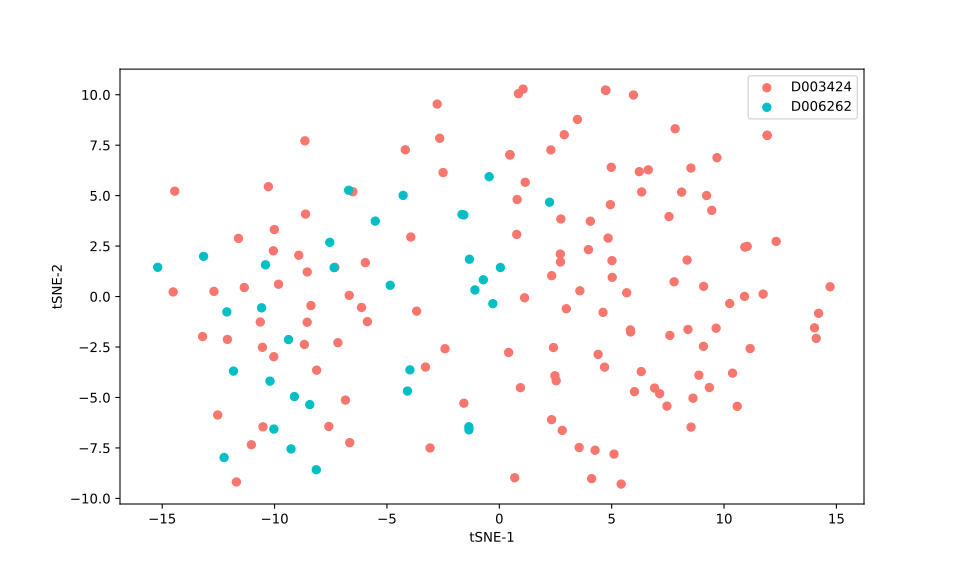

Source data for this figure (header and first rows):
, 0, 1
0, -4.853, 0.5579
1, -6.704, 5.266
2, -8.674, -2.375
3, -11.03, -7.342
4, -11.7, -9.187
5, -10.03, -2.981
6, -7.544, 2.685
7, -5.962, 1.681
8, -8.546, 1.218
9, -8.923, 2.047
10, -11.35, 0.4472
11, -12.7, 0.2538
12, -3.978, -3.634
13, -14.51, 0.2296
14, -10.54, -2.516
15, -8.143, -8.58
16, -6.677, 0.05793
17, -8.622, 4.085
18, -10.64, -1.26
19, -6.845, -5.129
20, -9.117, -4.956
21, -8.381, -0.4479
22, -12.25, -7.974
23, -10.03, -6.566
24, -12.1, -2.124
25, -7.586, -6.435
26, -8.128, -3.649
27, -7.183, -2.286
28, -12.53, -5.868
29, -10.4, 1.572
30, -12.12, -0.7625
31, -10.58, -0.558
32, -8.434, -5.355
33, -8.65, 7.715
34, -10.52, -6.455
35, -8.549, -1.272
36, -14.44, 5.22
37, -7.351, 1.434
38, -9.267, -7.551
39, -10.2, -4.191
40, -15.2, 1.45
41, -3.284, -3.493
42, -4.086, -4.682
43, 2.33, 1.033
44, -6.132, -0.5409
45, -5.87, -1.246
46, -6.655, -7.239
47, -6.516, 5.193
48, -11.61, 2.883
49, -7.318, 1.448
50, -13.16, 1.992
51, -9.824, 0.6095
52, -9.379, -2.133
53, -3.082, -7.503
54, -13.2, -1.982
55, -10.05, 2.266
56, -11.83, -3.694
57, -1.085, 0.327
58, -0.2869, -0.353
59, -1.35, -6.605
... 106 more rows
